The GitHub repository joaonishikawa/fiap_pbl_fase6 contains a labelled image folder "dataset-cnn" with 2 categories: caneca, relogio. Examples follow, each with its label.

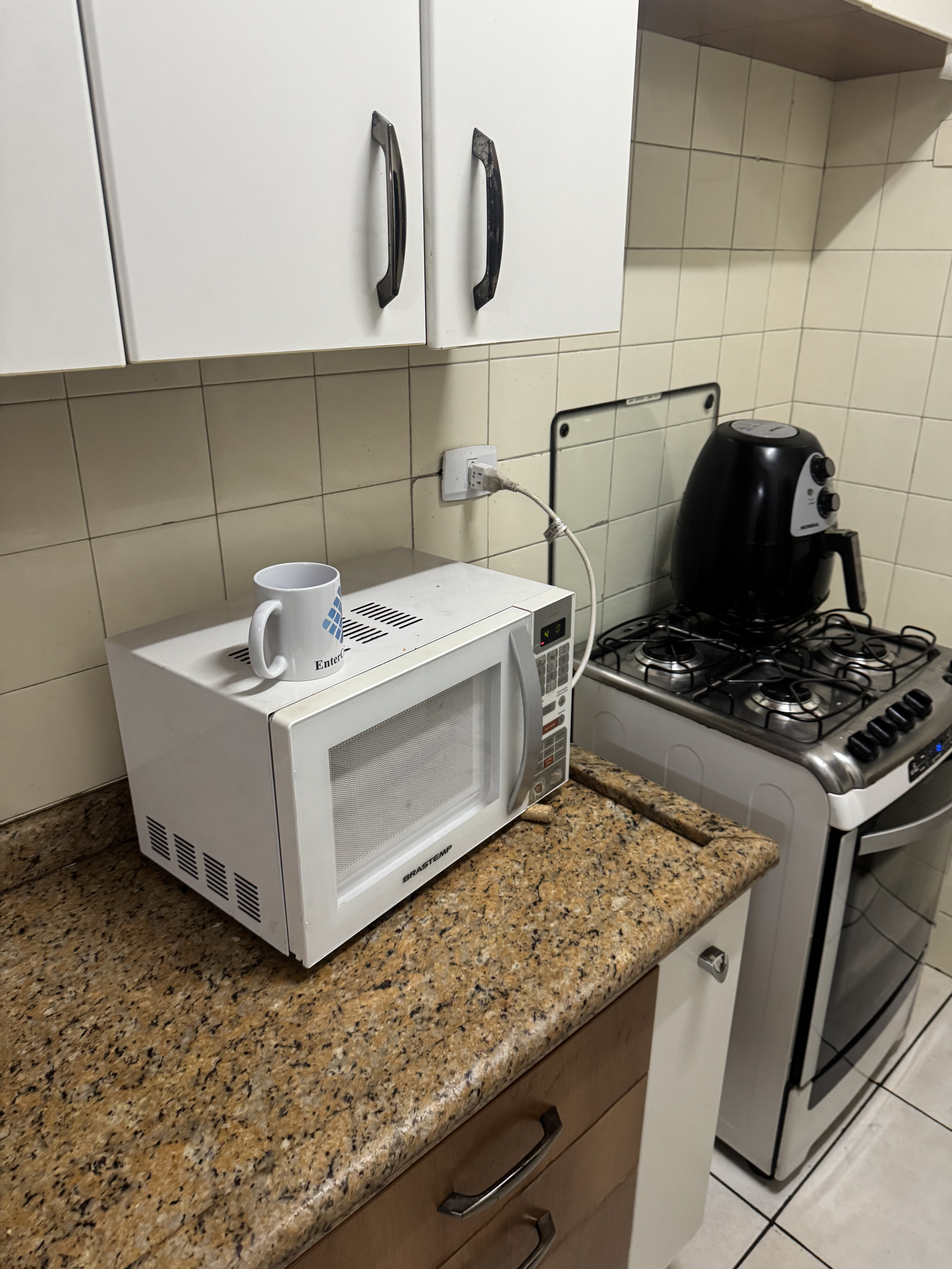
Label: caneca

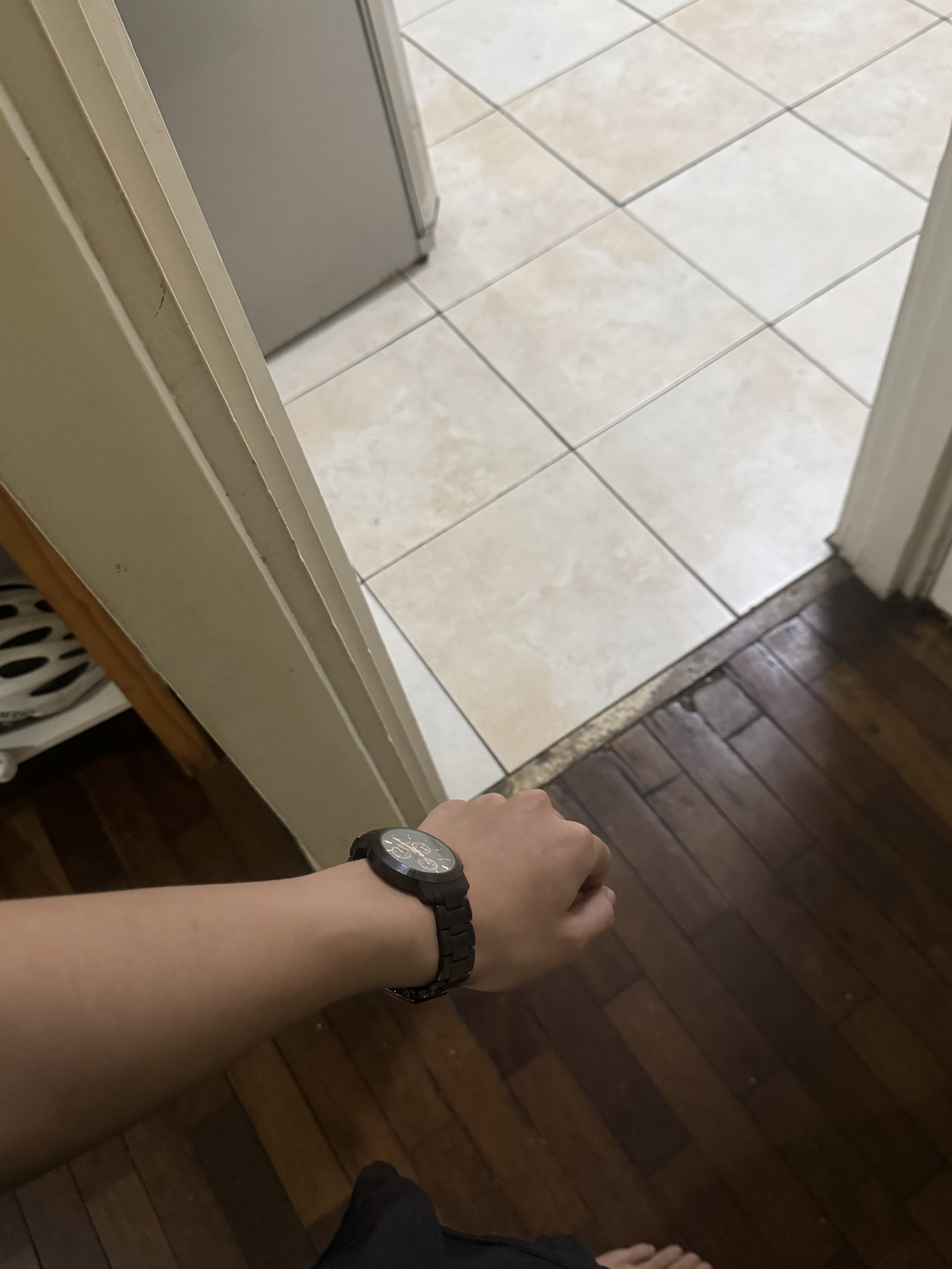
Label: relogio

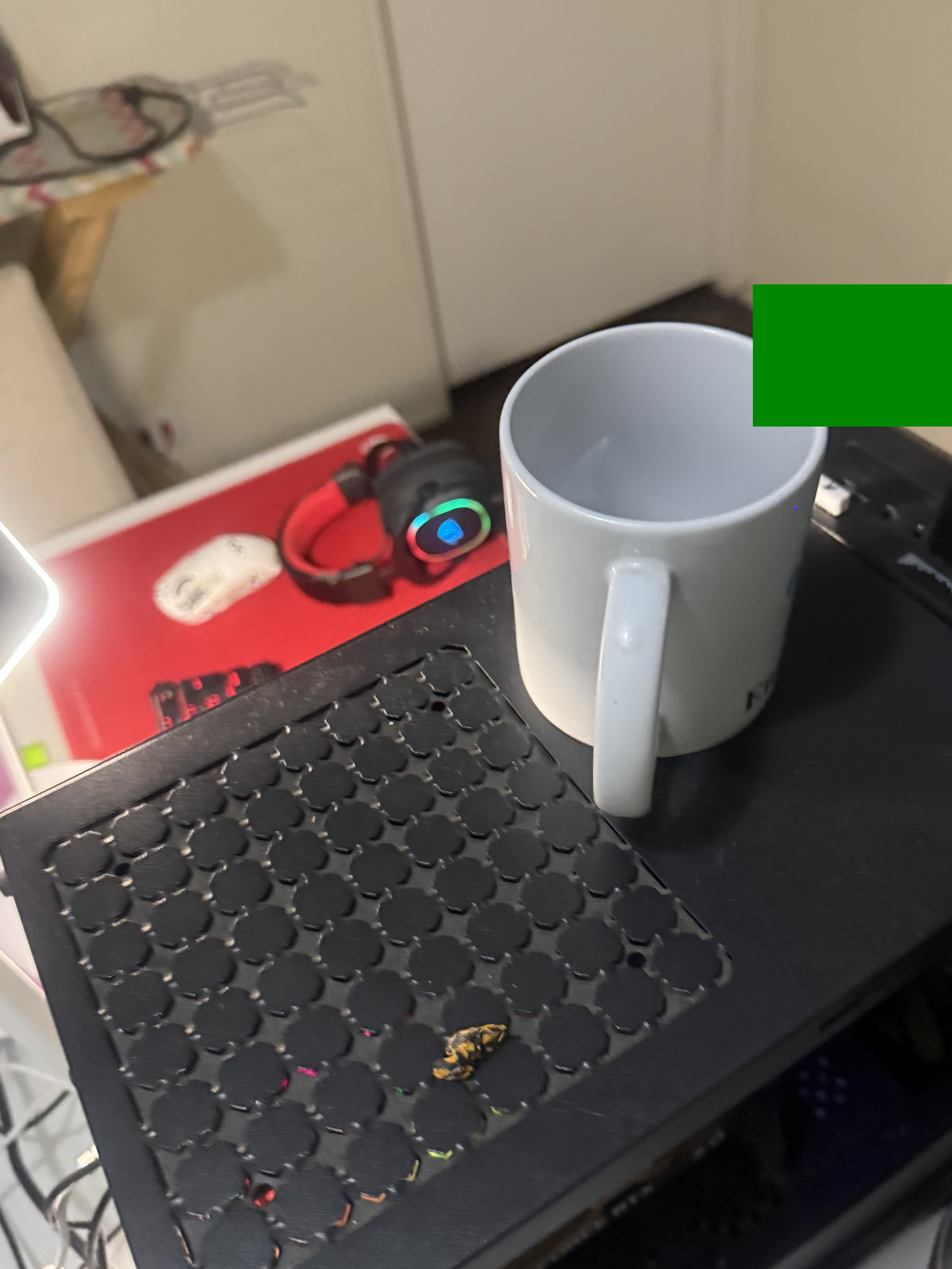
Label: caneca

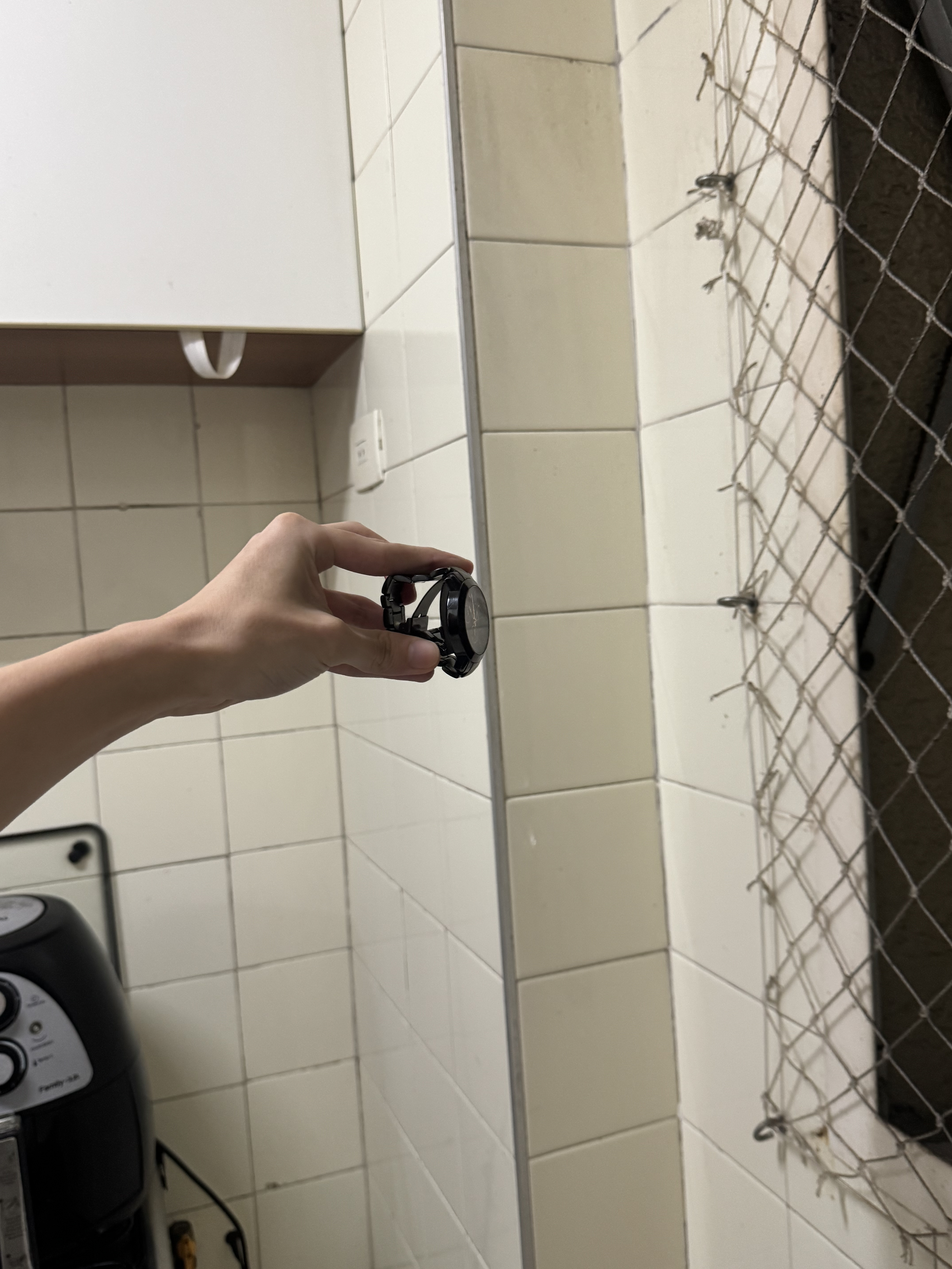
Label: relogio

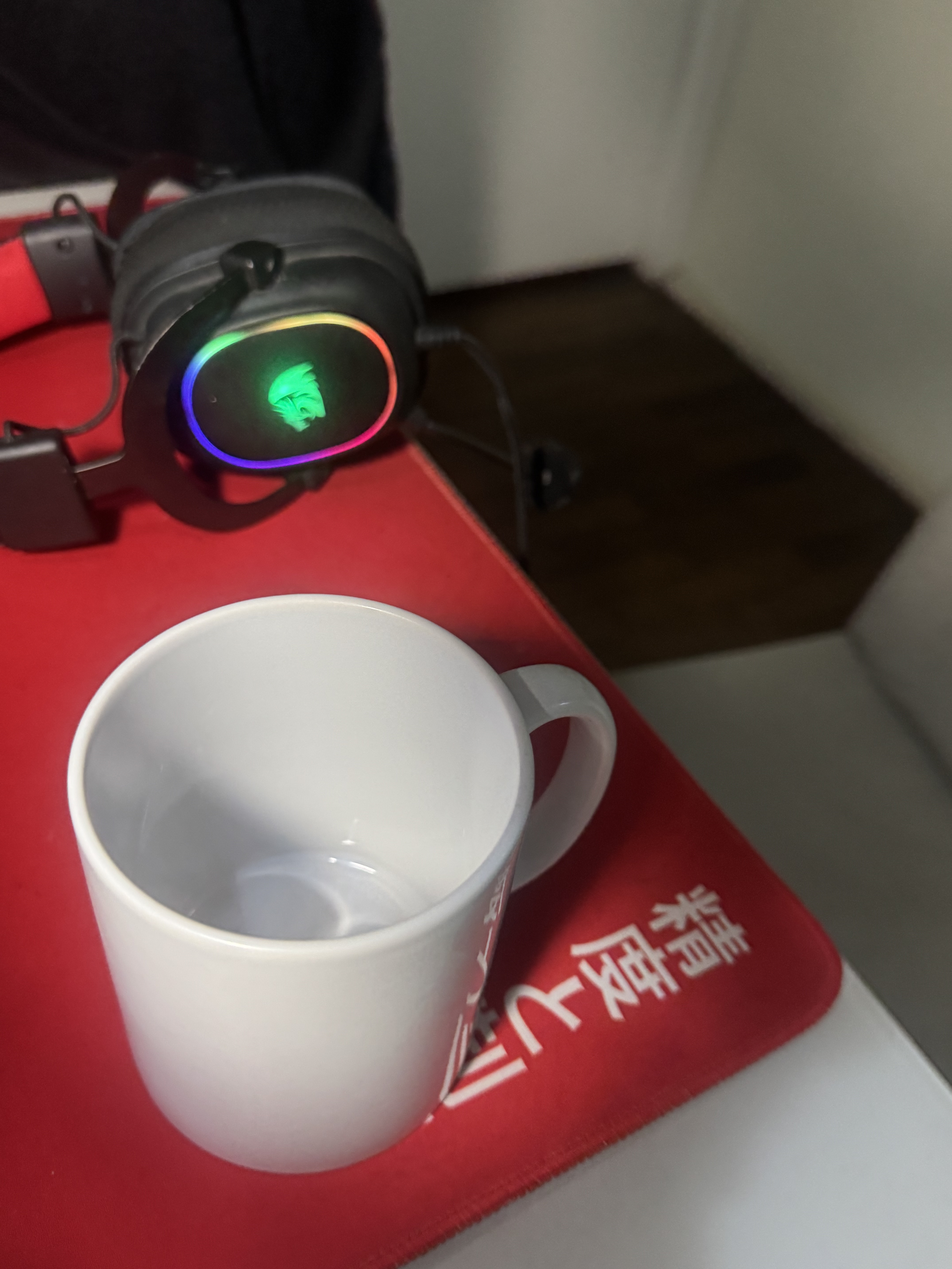
Label: caneca

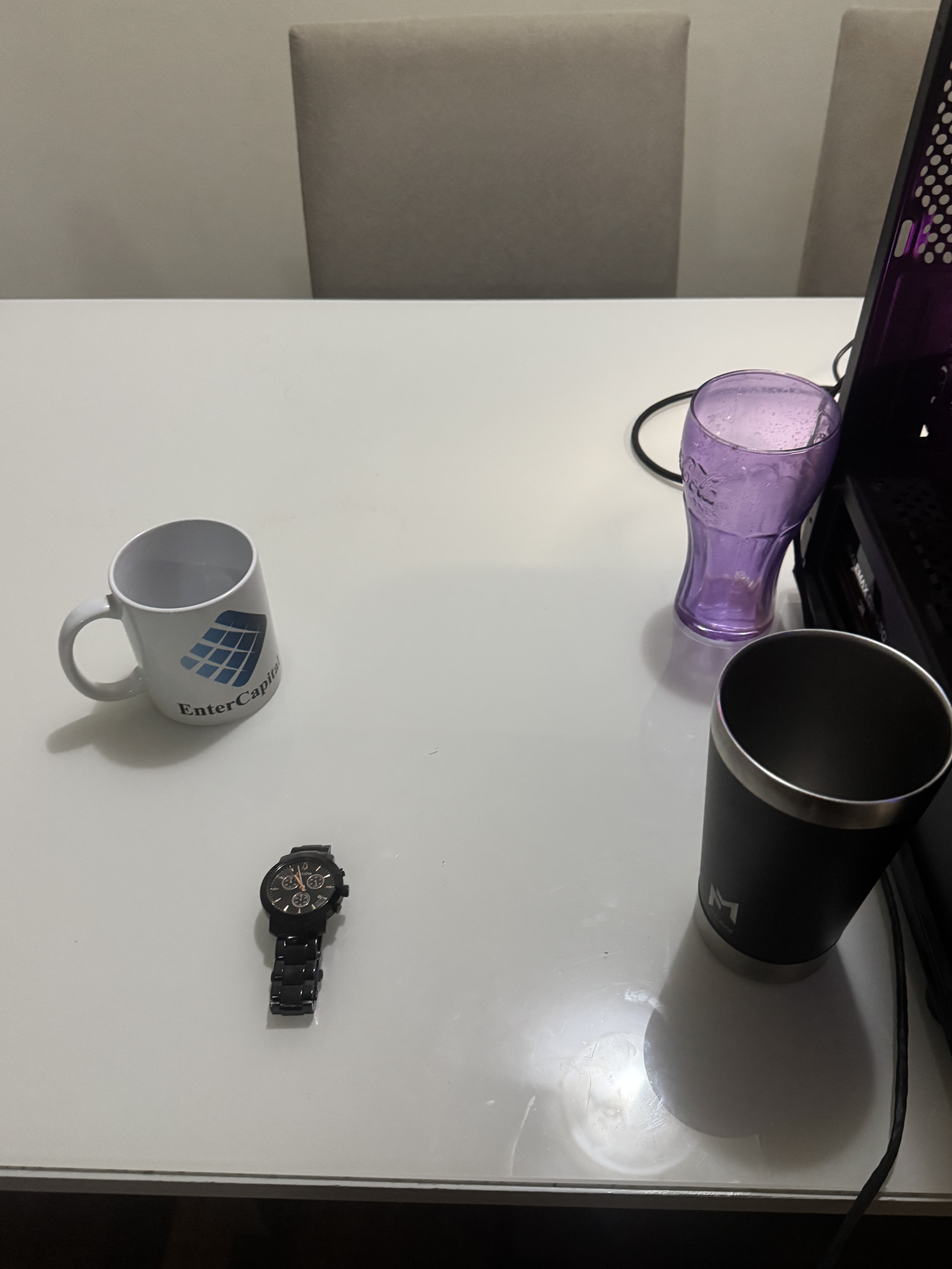
Label: relogio
